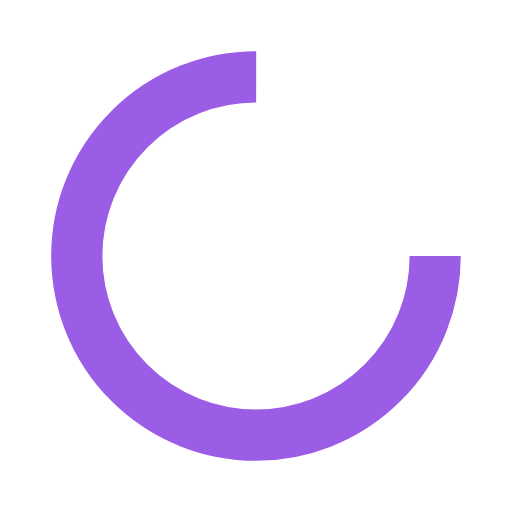
t = 0.00 s
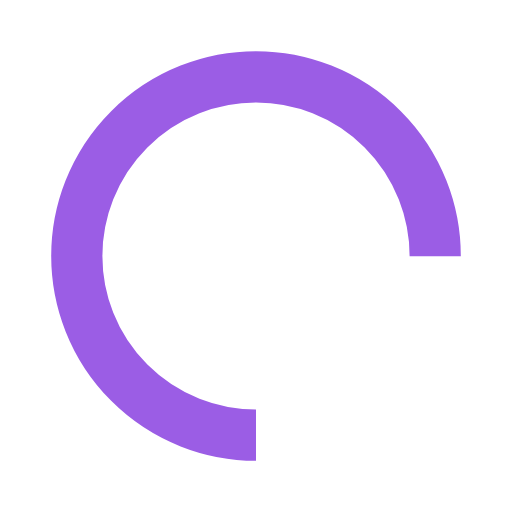
t = 0.25 s
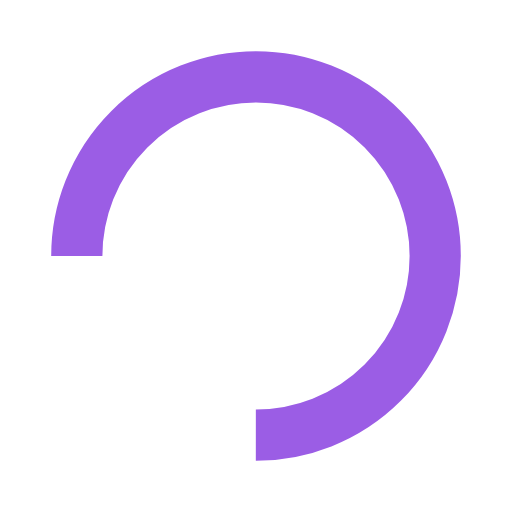
t = 0.50 s
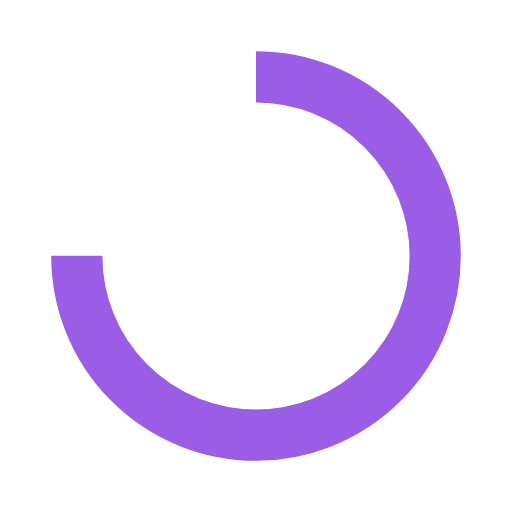
t = 0.75 s

The animated SVG that drew these frames (rendered in a browser with its animation timeline set to each time). Animation: 1 SMIL element (animateTransform=1); one cycle of 1.00 s, repeats indefinitely.

<svg xmlns="http://www.w3.org/2000/svg" viewBox="0 0 100 100" preserveAspectRatio="xMidYMid" width="200" height="200" style="shape-rendering: auto; display: block; background: rgb(255, 255, 255)" xmlns:xlink="http://www.w3.org/1999/xlink"><g><circle stroke-dasharray="164.9 57" r="35" stroke-width="10" stroke="#9b5de5" fill="none" cy="50" cx="50">
  <animateTransform keyTimes="0;1" values="0 50 50;360 50 50" dur="1s" repeatCount="indefinite" type="rotate" attributeName="transform"></animateTransform>
</circle><g></g></g><!-- [ldio] generated by https://loading.io --></svg>